3-way image classification set "data" from GitHub (wuyinwuxian/Neural_Networks_froth_flotation); label vocabulary: high, low, medium.

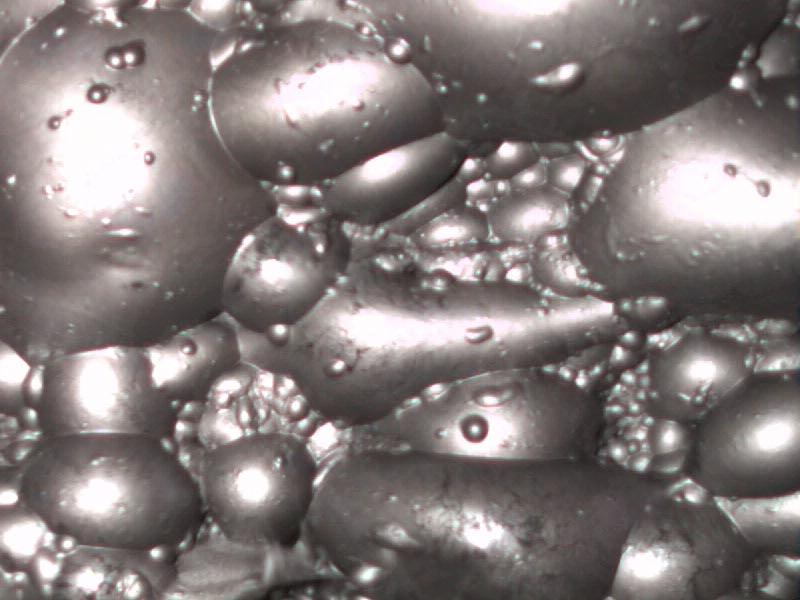
Label: high

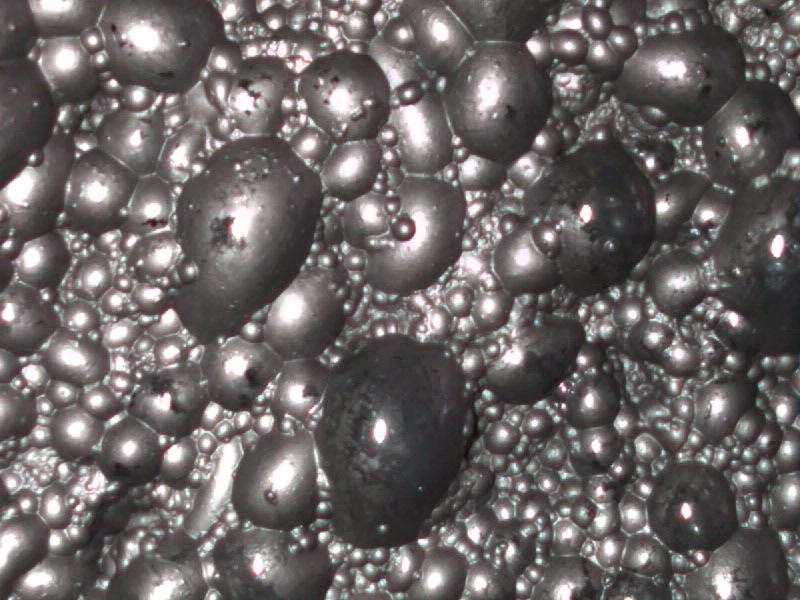
Label: low

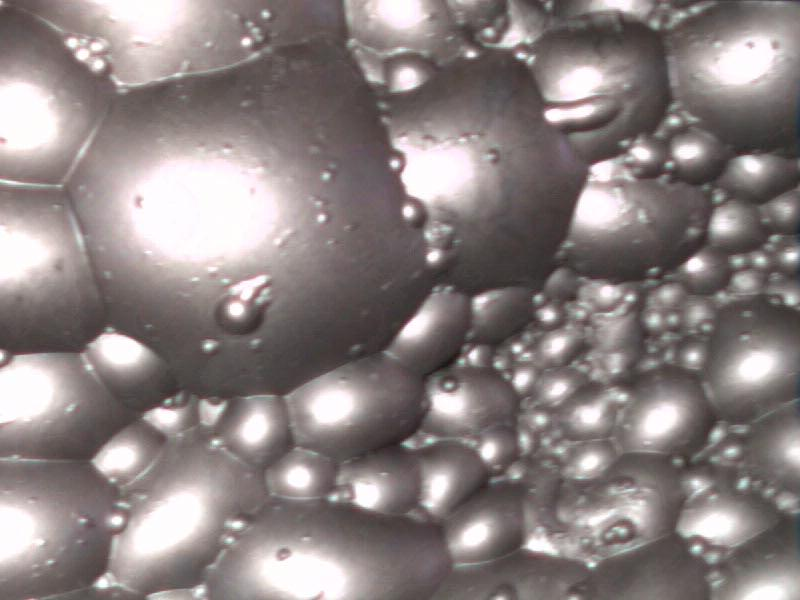
Label: high

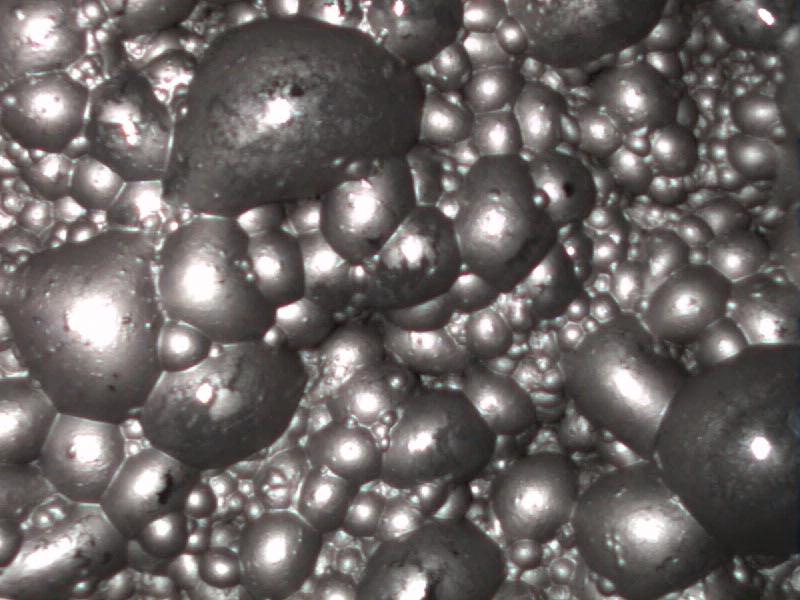
Label: medium

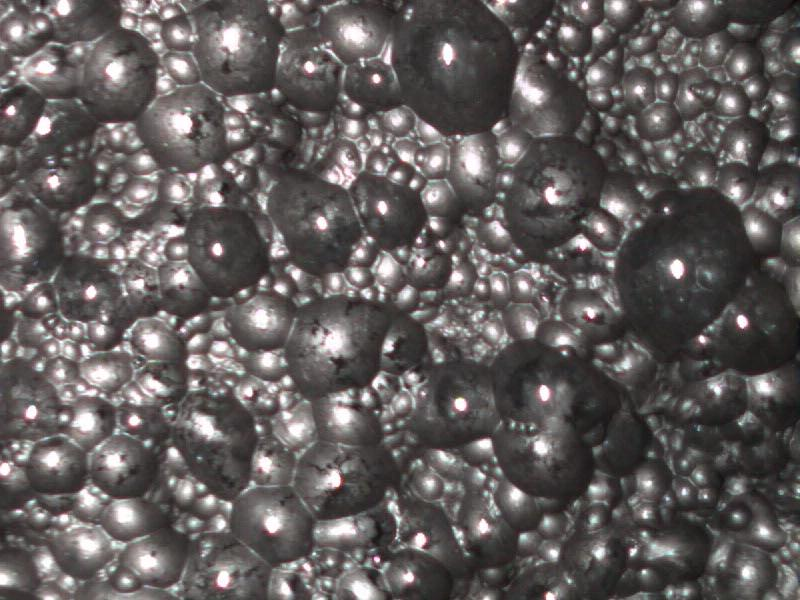
Label: low

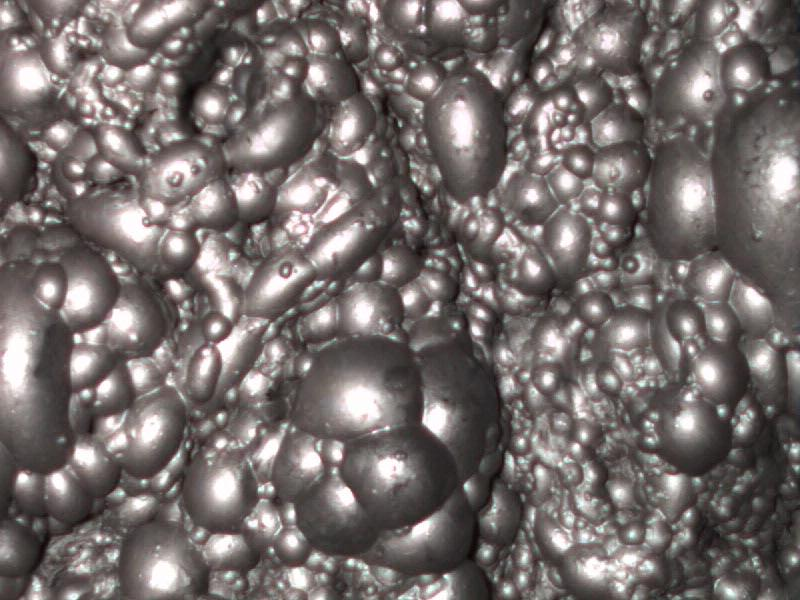
Label: medium
